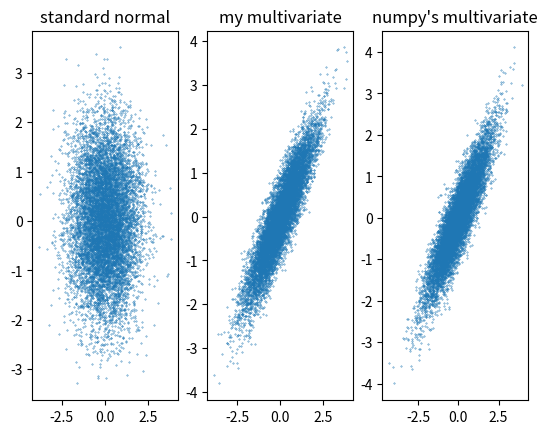

This figure's Python source:
import numpy as np
import matplotlib.pyplot as plt

#fix the random seed
np.random.seed(1337)

# generate two normal random variable, which are independent
X = np.random.standard_normal([2, 10000]);


E = np.array([[np.sqrt(1.9), 0], [0, np.sqrt(0.1)]])
P = np.array([[1/np.sqrt(2), 1/np.sqrt(2)], [1/np.sqrt(2), -1/np.sqrt(2)]])

# transform the variables
Z = np.matmul(E, X)
Z = np.matmul(P, Z)

# generate the multivariate random variable withe the given mean and covariance
Y1, Y2 = np.random.multivariate_normal([0, 0], [[1, 0.9],[0.9, 1]], 10000).T


# draw scatter plots
fig = plt.figure()

plt1 = fig.add_subplot(1, 3, 1)
plt2 = fig.add_subplot(1, 3, 2)
plt3 = fig.add_subplot(1, 3, 3)

plt1.scatter(X[0, :], X[1, :], s=0.1)
plt1.set_title("standard normal")

plt2.scatter(Z[0, :], Z[1, :], s=0.1)
plt2.set_title("my multivariate")

plt3.scatter(Y1, Y2, s=0.1)
plt3.set_title("numpy's multivariate")

plt.show()